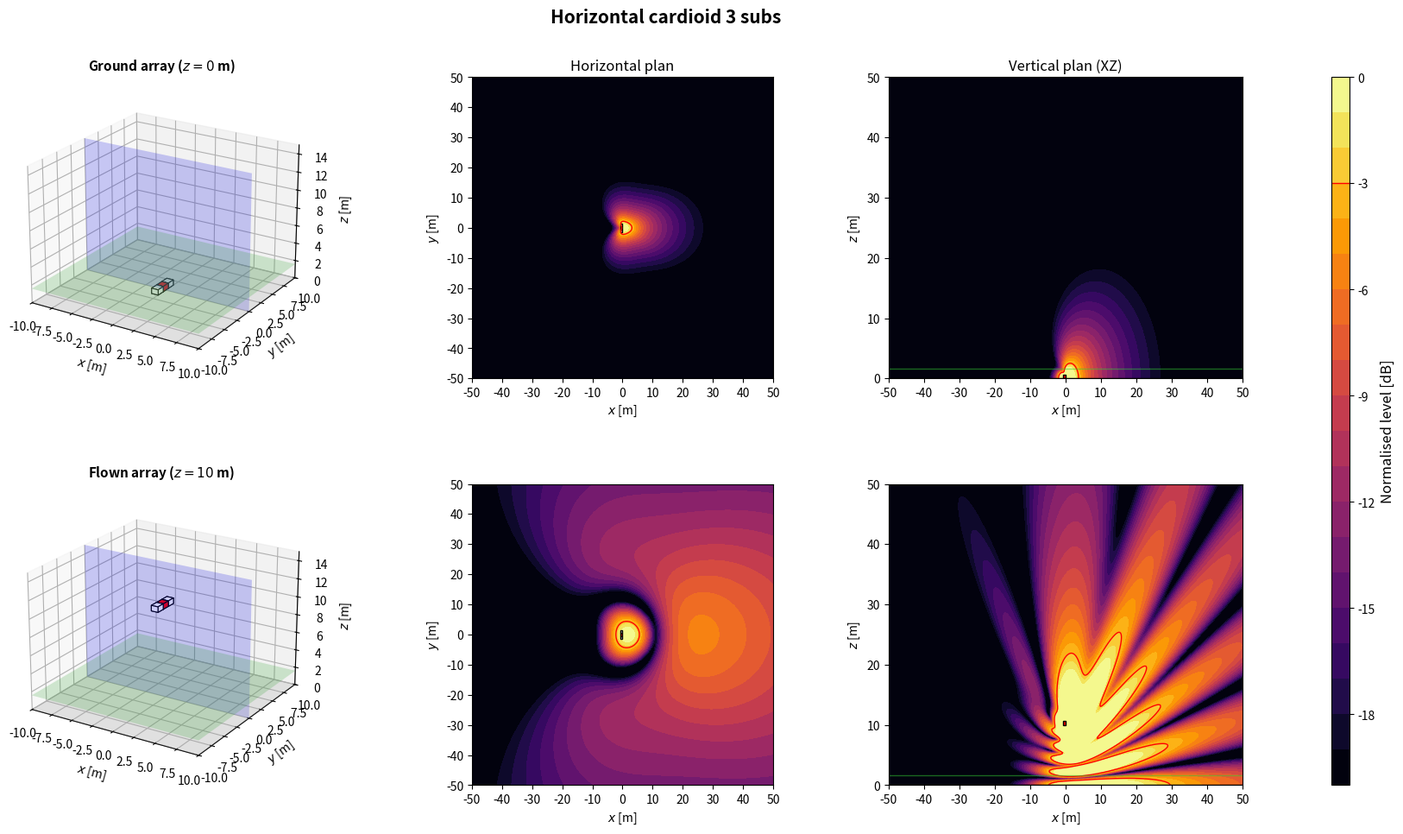
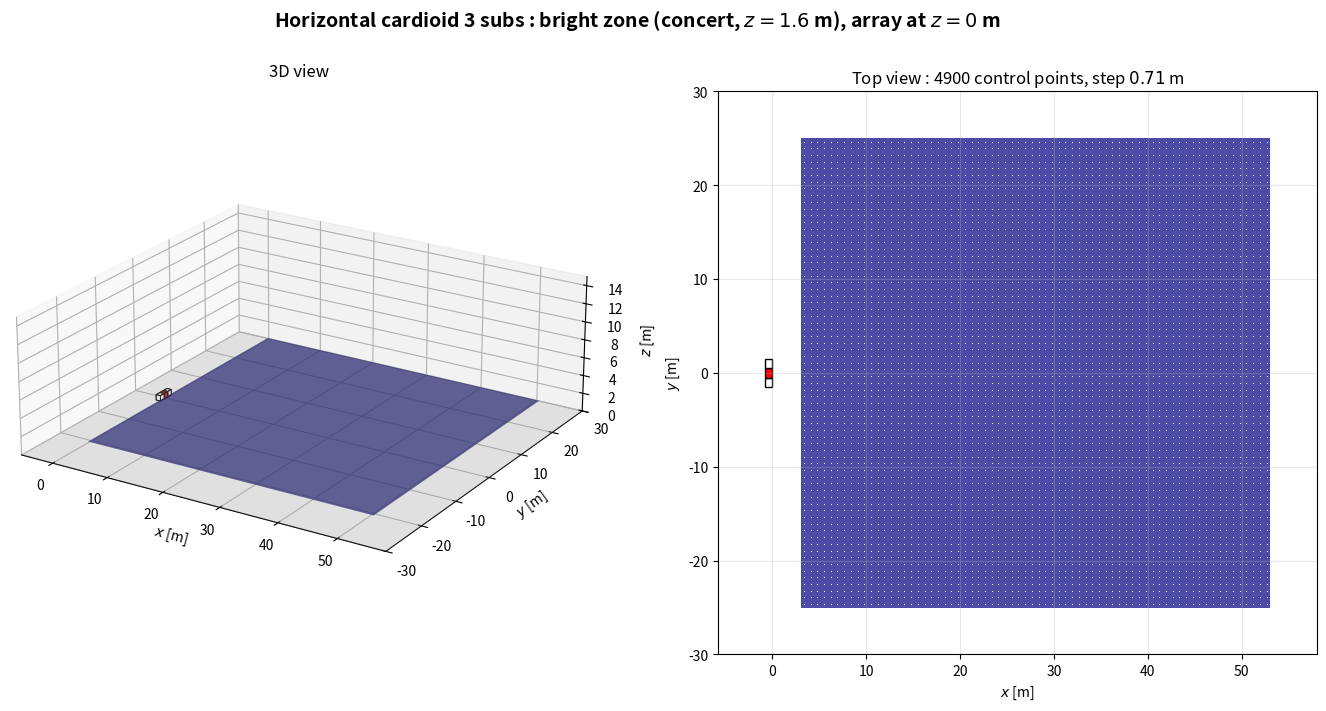

Here is the Python script that generated these plots, in order:
import numpy as np
import matplotlib.pyplot as plt
from matplotlib.patches import Rectangle
from matplotlib.transforms import Affine2D
from mpl_toolkits.mplot3d.art3d import Poly3DCollection

plt.close('all')

NAME = 'Horizontal cardioid 3 subs'

# ============================================================
# 1. GLOBAL PARAMETERS
# ============================================================
c = 343
rho = 1.2
f = 80                      # frequence des cartes
Q = 1e-3
k = 2*np.pi*f/c
omega = 2*np.pi*f
z_obs = 1.6
z_ground = 0
z_flown = 10
sub_w = 1.0                 # largeur, perpendiculaire a l'axe de tir
sub_d = 0.8                 # profondeur, selon l'axe de tir
sub_h = 0.6
evaluation_margin = 0.5
target = -3
level_min, level_max = -20, 0
levels = np.linspace(level_min, level_max, 21)
N_xy, N_vertical = 350, 260
x = np.linspace(-50, 50, N_xy)
y = np.linspace(-50, 50, N_xy)
z = np.linspace(0, 50, N_vertical)
X, Y = np.meshgrid(x, y)
X_xz, Z_xz = np.meshgrid(x, z)
y_slice = 0

# Scenario : 'concert' (foule en x > 0) ou 'stadium' (zone sous l'array)
SCENARIO = 'concert'
Z_START = z_ground

# ============================================================
# 2. ARRAY GEOMETRY
# ============================================================
# Convention commune : x = axe de tir (foule en x > 0), y lateral, z vertical.
# Chaque caisse : centre (x, y), bas zb au-dessus de z_start, direction de tir
# yaw [deg], retard tau [s] et gain signe applique par le DSP.
# Centre acoustique : centre de la caisse, a mi-hauteur. Dans une cardioide
# (on_face=True), il est sur la face du haut-parleur, a sub_d/2 selon yaw.
def box(xb, yb, zb=0.0, yaw=0.0, tau=0.0, gain=1.0, facecolor='white', on_face=False):
    return {'x': float(xb), 'y': float(yb), 'z': float(zb), 'yaw': float(yaw),
            'tau': float(tau), 'gain': float(gain), 'facecolor': facecolor,
            'on_face': bool(on_face)}


def geometry():
    # 3 caisses jointives sur une rangee, polarites + - +
    tau_card = sub_d/c
    B = []
    for i, v in enumerate((np.arange(3)-1)*sub_w):
        if i == 1:
            B.append(box(0, v, yaw=180, tau=tau_card, gain=-2.0, facecolor='red', on_face=True))
        else:
            B.append(box(0, v, on_face=True))
    return B


def footprint(b):
    """Les 4 coins de l'empreinte au sol d'une caisse."""
    a = np.deg2rad(b['yaw'])
    ca, sa = np.cos(a), np.sin(a)
    corners = [(+sub_d/2, +sub_w/2), (+sub_d/2, -sub_w/2),
               (-sub_d/2, -sub_w/2), (-sub_d/2, +sub_w/2)]
    return np.array([(b['x'] + u*ca - v*sa, b['y'] + u*sa + v*ca) for u, v in corners])


def boxes():
    """Caisses de la config. En concert, x = 0 sur la face avant la plus en avant."""
    B = geometry()
    if SCENARIO == 'concert':
        dx = -max(footprint(b)[:, 0].max() for b in B)
        B = [dict(b, x=b['x'] + dx) for b in B]
    return B


def array(z_start=Z_START):
    """Interface commune : sources (L, 3) [m], tau (L,) [s], gain (L,) signe."""
    B = boxes()
    sources = []
    for b in B:
        a = np.deg2rad(b['yaw'])
        shift = sub_d/2 if b['on_face'] else 0.0
        sources.append([b['x'] + shift*np.cos(a), b['y'] + shift*np.sin(a), z_start + b['z'] + sub_h/2])
    sources = np.array(sources)
    tau = np.array([b['tau'] for b in B])
    gain = np.array([b['gain'] for b in B])
    return sources, tau, gain

# ============================================================
# 3. ACOUSTIC MODEL: MONOPOLES + RIGID GROUND IMAGE
# ============================================================
def monopole_field(A, B, C, xs, ys, zs):
    rd = np.maximum(np.sqrt((A-xs)**2 + (B-ys)**2 + (C-zs)**2), 0.05)
    ri = np.maximum(np.sqrt((A-xs)**2 + (B-ys)**2 + (C+zs)**2), 0.05)
    return 1j*rho*c*k*Q/(4*np.pi)*(np.exp(-1j*k*rd)/rd + np.exp(-1j*k*ri)/ri)


def pressure(A, B, C, z_start):
    sources, tau, gain = array(z_start)
    p = np.zeros(np.broadcast(A, B, C).shape, dtype=complex)
    for (xs, ys, zs), t, g in zip(sources, tau, gain):
        p += g*np.exp(-1j*omega*t)*monopole_field(A, B, C, xs, ys, zs)
    return p


def evaluation_mask():
    excluded = np.zeros_like(X, dtype=bool)
    for b in boxes():
        fp = footprint(b)
        excluded |= ((X >= fp[:, 0].min()-evaluation_margin) & (X <= fp[:, 0].max()+evaluation_margin)
                     & (Y >= fp[:, 1].min()-evaluation_margin) & (Y <= fp[:, 1].max()+evaluation_margin))
    return ~excluded


def spl_maps(z_start):
    p_xy = pressure(X, Y, z_obs, z_start)
    ref = np.max(np.abs(p_xy[evaluation_mask()]))
    xy = 20*np.log10(np.maximum(np.abs(p_xy), 1e-12)/ref)
    xz = 20*np.log10(np.maximum(np.abs(pressure(X_xz, y_slice, Z_xz, z_start)), 1e-12)/ref)
    return np.clip(xy, level_min, level_max), np.clip(xz, level_min, level_max)

# ============================================================
# 4. SUBWOOFER DRAWING HELPERS
# ============================================================
def draw_sub_3d(ax, b, z_start):
    z0 = z_start + b['z']
    z1 = z0 + sub_h
    corners = footprint(b)
    bottom = [[px, py, z0] for px, py in corners]
    top = [[px, py, z1] for px, py in corners]
    faces = [bottom, top] + [[bottom[i], bottom[(i+1)%4], top[(i+1)%4], top[i]] for i in range(4)]
    ax.add_collection3d(Poly3DCollection(faces, facecolors=b['facecolor'], edgecolors='black', linewidths=0.8))


def draw_3d_scene(ax, z_start, title):
    xx = np.array([[-10, 10], [-10, 10]])
    yy = np.array([[-10, -10], [10, 10]])
    ax.plot_surface(xx, yy, np.zeros((2, 2)), color='lightgray', alpha=0.25, linewidth=0)
    ax.plot_surface(xx, yy, np.full((2, 2), z_obs), color='limegreen', alpha=0.2, linewidth=0)
    xs = np.array([[-10, 10], [-10, 10]])
    zz = np.array([[0, 0], [15, 15]])
    ax.plot_surface(xs, np.full((2, 2), y_slice), zz, color='blue', alpha=0.2, linewidth=0)
    for b in boxes():
        draw_sub_3d(ax, b, z_start)
    ax.set_title(title, fontsize=11, fontweight='bold')
    ax.set_xlabel(r'$x$ [m]')
    ax.set_ylabel(r'$y$ [m]')
    ax.set_zlabel(r'$z$ [m]')
    ax.set_xlim(-10, 10)
    ax.set_ylim(-10, 10)
    ax.set_zlim(0, 15)
    ax.set_box_aspect((20, 20, 15))
    ax.view_init(elev=22, azim=-58)


def plot_horizontal(ax, SPL, title=None):
    im = ax.contourf(X, Y, SPL, levels=levels, cmap='inferno', extend='neither')
    if SPL.min() <= target <= SPL.max():
        ax.contour(X, Y, SPL, levels=[target], colors='red', linewidths=1, linestyles='solid')
    for b in boxes():
        rect = Rectangle((-sub_d/2, -sub_w/2), sub_d, sub_w, facecolor=b['facecolor'], edgecolor='black', linewidth=1)
        rect.set_transform(Affine2D().rotate_deg(b['yaw']).translate(b['x'], b['y']) + ax.transData)
        ax.add_patch(rect)
    if title:
        ax.set_title(title, fontsize=12)
    ax.set_xlabel(r'$x$ [m]')
    ax.set_ylabel(r'$y$ [m]')
    ax.set_xlim(-50, 50)
    ax.set_ylim(-50, 50)
    ax.set_xticks(np.arange(-50, 51, 10))
    ax.set_yticks(np.arange(-50, 51, 10))
    ax.set_aspect('equal')
    return im


def plot_vertical(ax, SPL, z_start, title=None):
    ax.contourf(X_xz, Z_xz, SPL, levels=levels, cmap='inferno')
    if SPL.min() <= target <= SPL.max():
        ax.contour(X_xz, Z_xz, SPL, levels=[target], colors='red', linewidths=1, linestyles='solid')
    for b in boxes():
        fp = footprint(b)
        if fp[:, 1].min() <= y_slice <= fp[:, 1].max():
            ax.add_patch(Rectangle((fp[:, 0].min(), z_start + b['z']), np.ptp(fp[:, 0]), sub_h,
                                   facecolor=b['facecolor'], edgecolor='black', linewidth=1))
    ax.axhline(0, color='black', linewidth=1)
    ax.axhline(z_obs, color='limegreen', linewidth=1, alpha=0.5)
    if title:
        ax.set_title(title, fontsize=12)
    ax.set_xlabel(r'$x$ [m]')
    ax.set_ylabel(r'$z$ [m]')
    ax.set_xlim(-50, 50)
    ax.set_ylim(0, 50)
    ax.set_xticks(np.arange(-50, 51, 10))
    ax.set_yticks(np.arange(0, 51, 10))

# ============================================================
# 5. FIGURE: TWO HEIGHTS
# ============================================================
def simulate_configuration():
    spl_ground_xy, spl_ground_xz = spl_maps(z_ground)
    spl_flown_xy, spl_flown_xz = spl_maps(z_flown)

    fig = plt.figure(figsize=(18, 10))
    fig.suptitle(NAME, fontsize=15, fontweight='bold')
    gs = fig.add_gridspec(2, 4, width_ratios=[1.1, 1, 1, 0.05], left=0.05, right=0.94, bottom=0.08, top=0.90, wspace=0.32, hspace=0.35)
    ax3d_g = fig.add_subplot(gs[0, 0], projection='3d')
    axxy_g = fig.add_subplot(gs[0, 1])
    axxz_g = fig.add_subplot(gs[0, 2])
    ax3d_f = fig.add_subplot(gs[1, 0], projection='3d')
    axxy_f = fig.add_subplot(gs[1, 1])
    axxz_f = fig.add_subplot(gs[1, 2])
    cax = fig.add_subplot(gs[:, 3])

    draw_3d_scene(ax3d_g, z_ground, rf'Ground array ($z={z_ground:g}$ m)')
    im = plot_horizontal(axxy_g, spl_ground_xy, 'Horizontal plan')
    plot_vertical(axxz_g, spl_ground_xz, z_ground, 'Vertical plan (XZ)')
    draw_3d_scene(ax3d_f, z_flown, rf'Flown array ($z={z_flown:g}$ m)')
    plot_horizontal(axxy_f, spl_flown_xy)
    plot_vertical(axxz_f, spl_flown_xz, z_flown)

    cbar = fig.colorbar(im, cax=cax)
    cbar.set_label('Normalised level [dB]', fontsize=12)
    cbar.ax.axhline(target, color='red', linewidth=1, linestyle='solid')
    return fig

# ============================================================
# 6. BRIGHT ZONE (SEPARATE WINDOW)
# ============================================================
# Meme zone que bright_zone() dans Algorithms/metrics.py : carre de zone_size a z_obs ;
# concert : x de zone_x_start a zone_x_start + zone_size, centre en y = 0 ;
# stadium : centre sous l'array (moyenne des centres acoustiques).
zone_size = 50.0
zone_x_start = 3.0
zone_step = 50.0/70        # 70 mailles sur 50 m : pas de 0.714 m, comme metrics.py


def bright_zone_extent():
    """(x_min, x_max, y_min, y_max) de la bright zone du scenario."""
    if SCENARIO == 'concert':
        return zone_x_start, zone_x_start + zone_size, -zone_size/2, zone_size/2
    sources = array()[0]
    cx, cy = sources[:, 0].mean(), sources[:, 1].mean()
    return cx - zone_size/2, cx + zone_size/2, cy - zone_size/2, cy + zone_size/2


def bright_zone_points():
    """Points de controle : centres des mailles de cote zone_step (comme metrics.py)."""
    x0, x1, y0, y1 = bright_zone_extent()
    offsets = (np.arange(int(round(zone_size/zone_step))) + 0.5)*zone_step
    return np.meshgrid(x0 + offsets, y0 + offsets)


def bright_zone_figure(z_start=Z_START):
    """Array a sa hauteur d'evaluation et bright zone : vue 3D et vue de dessus."""
    x0, x1, y0, y1 = bright_zone_extent()
    corners = np.vstack([footprint(b) for b in boxes()])
    xmin, xmax = min(x0, corners[:, 0].min()) - 5, max(x1, corners[:, 0].max()) + 5
    ymin, ymax = min(y0, corners[:, 1].min()) - 5, max(y1, corners[:, 1].max()) + 5
    zmax = max(15, z_start + sub_h + 3)

    fig = plt.figure(figsize=(17, 7.5))
    fig.suptitle(rf'{NAME} : bright zone ({SCENARIO}, $z = {z_obs:g}$ m), array at $z = {z_start:g}$ m',
                 fontsize=14, fontweight='bold')

    ax3d = fig.add_subplot(1, 2, 1, projection='3d')
    ax3d.plot_surface(np.array([[xmin, xmax], [xmin, xmax]]), np.array([[ymin, ymin], [ymax, ymax]]),
                      np.zeros((2, 2)), color='lightgray', alpha=0.25, linewidth=0)
    ax3d.plot_surface(np.array([[x0, x1], [x0, x1]]), np.array([[y0, y0], [y1, y1]]),
                      np.full((2, 2), z_obs), color='navy', alpha=0.7, linewidth=0)
    xp, yp = bright_zone_points()
    for b in boxes():
        draw_sub_3d(ax3d, b, z_start)
    ax3d.set_title('3D view', fontsize=12)
    ax3d.set_xlabel(r'$x$ [m]')
    ax3d.set_ylabel(r'$y$ [m]')
    ax3d.set_zlabel(r'$z$ [m]')
    ax3d.set_xlim(xmin, xmax)
    ax3d.set_ylim(ymin, ymax)
    ax3d.set_zlim(0, zmax)
    ax3d.set_box_aspect((xmax - xmin, ymax - ymin, 0.35*max(xmax - xmin, ymax - ymin)))
    ax3d.view_init(elev=22, azim=-58)

    ax = fig.add_subplot(1, 2, 2)
    ax.add_patch(Rectangle((x0, y0), x1 - x0, y1 - y0, facecolor='navy', alpha=0.7, edgecolor='none'))
    ax.scatter(xp, yp, s=0.5, color='white', linewidths=0)
    for b in boxes():
        rect = Rectangle((-sub_d/2, -sub_w/2), sub_d, sub_w, facecolor=b['facecolor'], edgecolor='black', linewidth=1)
        rect.set_transform(Affine2D().rotate_deg(b['yaw']).translate(b['x'], b['y']) + ax.transData)
        ax.add_patch(rect)
    ax.set_title(rf'Top view : {xp.size} control points, step ${zone_step:.2f}$ m', fontsize=12)
    ax.set_xlabel(r'$x$ [m]')
    ax.set_ylabel(r'$y$ [m]')
    ax.set_xlim(xmin, xmax)
    ax.set_ylim(ymin, ymax)
    ax.set_aspect('equal')
    ax.grid(True, alpha=0.3)
    return fig

# ============================================================
# 7. RUN CONFIGURATION
# ============================================================
if __name__ == '__main__':
    print('Simulating:', NAME)
    fig = simulate_configuration()
    fig_zone = bright_zone_figure()
    plt.show()
